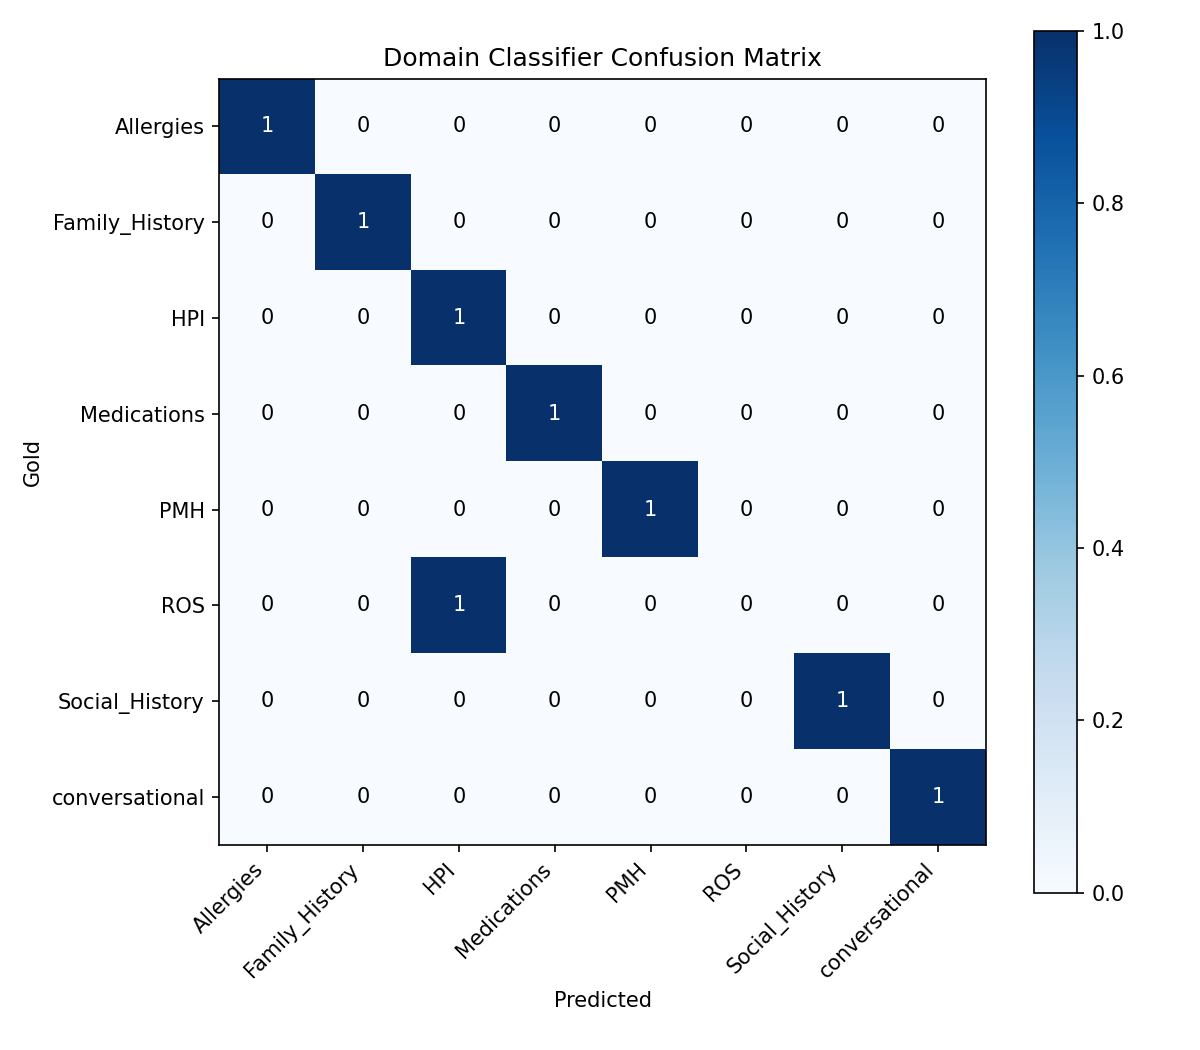

The table this chart was drawn from, first rows:
, Allergies, Family_History, HPI, Medications, PMH, ROS, Social_History, conversational
Allergies, 1, 0, 0, 0, 0, 0, 0, 0
Family_History, 0, 1, 0, 0, 0, 0, 0, 0
HPI, 0, 0, 1, 0, 0, 0, 0, 0
Medications, 0, 0, 0, 1, 0, 0, 0, 0
PMH, 0, 0, 0, 0, 1, 0, 0, 0
ROS, 0, 0, 1, 0, 0, 0, 0, 0
Social_History, 0, 0, 0, 0, 0, 0, 1, 0
conversational, 0, 0, 0, 0, 0, 0, 0, 1
